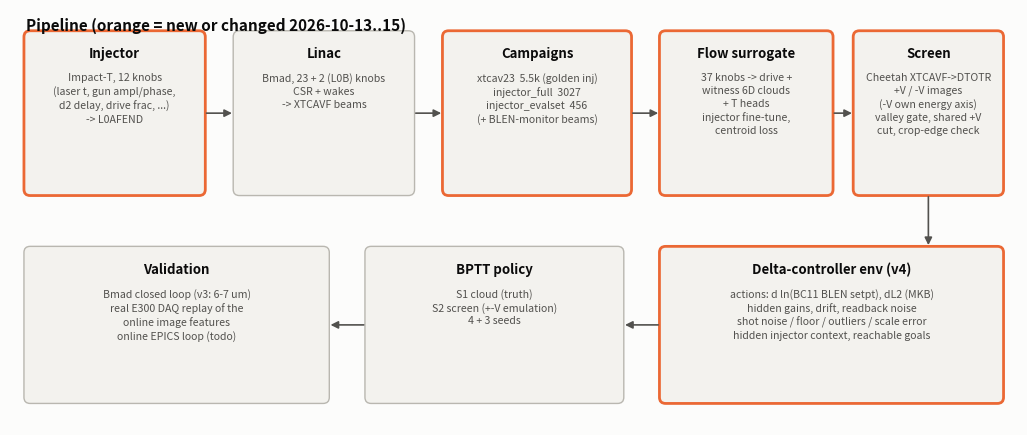

Generate this figure with matplotlib: (Note: this script raises an exception after producing the figure.)
"""Diagrams + summary charts for the 2026-10-13..15 notebook entry (lab-notebook/images/2026-10-15_*.png).

  /home/rwu4/miniconda3/envs/slac-rl/bin/python scripts/notebook_figs_2026-10-15.py
"""
from pathlib import Path

import matplotlib
matplotlib.use("Agg")
import matplotlib.pyplot as plt
import numpy as np
from matplotlib.patches import Ellipse, FancyArrowPatch, FancyBboxPatch

OUT = Path("/home/rwu4/photoinjector-rl/lab-notebook/images")
SURF, INK, INK2, GRID = "#fcfcfb", "#0b0b0b", "#52514e", "#e4e3df"
BLUE, ORANGE, AQUA, VIOLET, RED = "#2a78d6", "#eb6834", "#1baf7a", "#6250d6", "#e34948"
plt.rcParams.update({"figure.facecolor": SURF, "axes.facecolor": SURF, "savefig.facecolor": SURF,
                     "text.color": INK, "axes.labelcolor": INK2, "xtick.color": INK2, "ytick.color": INK2,
                     "axes.edgecolor": GRID, "font.size": 9, "axes.spines.top": False, "axes.spines.right": False})


def box(ax, x, y, w, h, title, body="", new=False, fc="#f3f2ee"):
    ax.add_patch(FancyBboxPatch((x, y), w, h, boxstyle="round,pad=0.02,rounding_size=0.08",
                                fc=fc, ec=ORANGE if new else "#b9b7b0", lw=2.0 if new else 1.0))
    ax.text(x + w / 2, y + h - 0.18, title, ha="center", va="top", fontsize=9.5, weight="bold", color=INK)
    if body:
        ax.text(x + w / 2, y + h - 0.52, body, ha="center", va="top", fontsize=7.6, color=INK2, linespacing=1.35)


def arrow(ax, p, q, text="", color=INK2, rad=0.0, fs=7.5, off=(0, 0.12)):
    ax.add_patch(FancyArrowPatch(p, q, arrowstyle="-|>", mutation_scale=11, lw=1.2, color=color,
                                 connectionstyle=f"arc3,rad={rad}"))
    if text:
        ax.text((p[0] + q[0]) / 2 + off[0], (p[1] + q[1]) / 2 + off[1], text, ha="center", fontsize=fs, color=INK2)


def canvas(w, h, xl, yl):
    fig, ax = plt.subplots(figsize=(w, h))
    ax.set(xlim=(0, xl), ylim=(0, yl))
    ax.axis("off")
    return fig, ax


def pipeline():
    fig, ax = canvas(13, 5.4, 13, 5.4)
    box(ax, 0.2, 3.0, 2.3, 2.1, "Injector", "Impact-T, 12 knobs\n(laser t, gun ampl/phase,\nd2 delay, drive frac, ...)\n-> L0AFEND", new=True)
    box(ax, 2.9, 3.0, 2.3, 2.1, "Linac", "Bmad, 23 + 2 (L0B) knobs\nCSR + wakes\n-> XTCAVF beams")
    box(ax, 5.6, 3.0, 2.4, 2.1, "Campaigns", "xtcav23  5.5k (golden inj)\ninjector_full  3027\ninjector_evalset  456\n(+ BLEN-monitor beams)", new=True)
    box(ax, 8.4, 3.0, 2.2, 2.1, "Flow surrogate", "37 knobs -> drive +\nwitness 6D clouds\n+ T heads\ninjector fine-tune,\ncentroid loss", new=True)
    box(ax, 10.9, 3.0, 1.9, 2.1, "Screen", "Cheetah XTCAVF->DTOTR\n+V / -V images\n(-V own energy axis)\nvalley gate, shared +V\ncut, crop-edge check", new=True)
    box(ax, 8.4, 0.3, 4.4, 2.0, "Delta-controller env (v4)", "actions: d ln(BC11 BLEN setpt), dL2 (MKB)\nhidden gains, drift, readback noise\nshot noise / floor / outliers / scale error\nhidden injector context, reachable goals", new=True)
    box(ax, 4.6, 0.3, 3.3, 2.0, "BPTT policy", "S1 cloud (truth)\nS2 screen (+-V emulation)\n4 + 3 seeds")
    box(ax, 0.2, 0.3, 3.9, 2.0, "Validation", "Bmad closed loop (v3: 6-7 um)\nreal E300 DAQ replay of the\nonline image features\nonline EPICS loop (todo)")
    for a, b in (((2.5, 4.05), (2.9, 4.05)), ((5.2, 4.05), (5.6, 4.05)), ((8.0, 4.05), (8.4, 4.05)),
                 ((10.6, 4.05), (10.9, 4.05))):
        arrow(ax, a, b)
    arrow(ax, (11.85, 3.0), (11.85, 2.3))
    arrow(ax, (8.4, 1.3), (7.9, 1.3))
    arrow(ax, (4.6, 1.3), (4.1, 1.3))
    ax.text(0.2, 5.3, "Pipeline (orange = new or changed 2026-10-13..15)", fontsize=11, weight="bold", va="top")
    fig.savefig(OUT / "2026-10-15_pipeline.png", dpi=150, bbox_inches="tight")
    plt.close(fig)


def pm_measurement():
    fig, axes = plt.subplots(1, 3, figsize=(13, 4.2), gridspec_kw={"width_ratios": [1, 1, 1.25]})
    for ax, sgn, name in ((axes[0], 1, "+V image"), (axes[1], -1, "-V image")):
        ax.add_patch(Ellipse((sgn * 0.9, 0.35), 2.0, 0.45, angle=sgn * -12, fc=BLUE, alpha=0.75, ec="none"))
        ax.add_patch(Ellipse((sgn * -1.2, 1.35), 0.7, 0.25, angle=sgn * -8, fc=ORANGE, alpha=0.85, ec="none"))
        ax.axhline(0.95, color=INK, ls="--", lw=1.2)
        ax.text(-2.4, 1.0, "shared +V cut", fontsize=7.5, color=INK)
        ax.text(sgn * 0.9, -0.15, "drive", ha="center", fontsize=8, color=BLUE)
        ax.text(sgn * -1.2, 1.62, "witness", ha="center", fontsize=8, color=ORANGE)
        ax.annotate("", (sgn * 0.9, -0.45), (sgn * -1.2, -0.45), arrowprops=dict(arrowstyle="<->", color=INK2))
        ax.text(-0.15, -0.72, f"offset{'+' if sgn > 0 else '-'} = x_d - x_w", ha="center", fontsize=7.5, color=INK2)
        ax.set(xlim=(-2.6, 2.6), ylim=(-0.9, 2.0), title=name, xlabel="x on screen  (+-S z: time)", ylabel="y  (energy)")
        ax.set_xticks([]); ax.set_yticks([])
    axes[1].text(0, 1.85, "spacing = (offset+ - offset-) / 2S", ha="center", fontsize=8.5, weight="bold")
    ax = axes[2]
    y = np.linspace(0, 1, 400)
    base = 1.2 * np.exp(-((y - 0.75) / 0.05) ** 2) + 0.9 * np.exp(-((y - 0.4) / 0.16) ** 2) + 0.25 * np.exp(-((y - 0.25) / 0.05) ** 2)
    yc = 0.55
    warp = lambda s, b: np.interp((y - yc - b) / s + yc, y, base)
    ax.plot(y, warp(1.0, 0.0), color=INK2, lw=1.6, label="TCAV off")
    ax.plot(y, warp(0.97, 0.02), color=BLUE, lw=2, label="+V:  d' = d + k x")
    ax.plot(y, warp(1.04, -0.03), color=ORANGE, lw=2, label="-V:  d' = d - k x")
    ax.axvline(0.635, color=INK, ls="--", lw=1)
    ax.set(xlabel="y  (energy)", ylabel="projection", yticks=[], ylim=(0, 1.75),
           title="TCAV energy kick dE ~ +-eVk x (Panofsky-Wenzel)")
    ax.text(0.0, 1.72, "x = x0 + D d  ->  shift +-k x0, stretch 1 +- kD\nreal: -V vs +V shift ~4-5 px, stretch ~2-5%\nCheetah reproduces it (k = eVk/E ~ 0.6 /m)",
            fontsize=7.5, color=INK2, va="top")
    ax.annotate("valley moves\nbetween signs", (0.65, 0.05), (0.84, 0.55), fontsize=7.5, color=INK2,
                arrowprops=dict(arrowstyle="->", color=INK2, lw=0.8))
    ax.legend(fontsize=7.5, loc="center left", bbox_to_anchor=(0.0, 0.55), frameon=False)
    fig.suptitle("XTCAV two-image measurement and why -V needs the +V cut (schematic)", fontsize=11, weight="bold", x=0.01, ha="left")
    fig.tight_layout()
    fig.savefig(OUT / "2026-10-15_pm_measurement_pw.png", dpi=150, bbox_inches="tight")
    plt.close(fig)


def campaign():
    rng = np.random.default_rng(3)
    fig, ax = plt.subplots(figsize=(11, 4.6))
    n_pts, gold_lin = 22, 0.5
    test = set(rng.choice(np.arange(1, n_pts), 3, replace=False))
    for i in range(1, n_pts):
        yy = i
        c = RED if i in test else BLUE
        ax.scatter([gold_lin], [yy], marker="s", s=28, color=VIOLET, zorder=3)
        lin = np.r_[rng.uniform(0, 1, 6), rng.uniform(0.38, 0.62, 4)]
        ax.scatter(lin, np.full(10, yy), s=10, color=c, alpha=0.85, zorder=2)
        npair = 2 if i in test else (1 if rng.random() < 0.6 else 0)
        for x in rng.choice(lin, npair, replace=False):
            ax.plot([x, x], [yy, 0], color=ORANGE, lw=0.8, alpha=0.7, zorder=1)
            ax.scatter([x], [0], s=14, color=ORANGE, zorder=3)
    ax.scatter(rng.uniform(0, 1, 120), np.full(120, -1.2), s=5, color=INK2, alpha=0.6)
    ax.axvspan(0.38, 0.62, color=AQUA, alpha=0.10)
    ax.axhline(0, color=GRID, lw=6, zorder=0)
    ax.set_yticks([-1.2, 0, n_pts / 2], ["old xtcav23\n(golden h5 beam)", "golden injector", "injector points\n(LHS, schematic)"])
    ax.set_xticks([0, gold_lin, 1], ["box edge", "golden linac", "box edge"])
    ax.set(xlabel="linac knobs (23 + 2)", ylim=(-2, n_pts + 0.5), xlim=(-0.03, 1.03),
           title="injector_full design: 250 LHS injector points x (1 crossed + 10 nested) + 275 pairs + 25 test points")
    h = [plt.Line2D([], [], marker="s", ls="", color=VIOLET, label="crossed: golden linac (injector response, 251)"),
         plt.Line2D([], [], marker="o", ls="", color=BLUE, ms=4, label="nested linac draws (2500; 40% controller region)"),
         plt.Line2D([], [], marker="o", ls="", color=RED, ms=4, label="test injector points (25, held out)"),
         plt.Line2D([], [], color=ORANGE, label="pair: same linac, injector = golden (275)"),
         plt.Rectangle((0, 0), 1, 1, color=AQUA, alpha=0.2, label="controller region"),
         plt.Line2D([], [], marker="o", ls="", color=INK2, ms=3, label="old campaigns (5.5k, golden injector)")]
    ax.legend(handles=h, fontsize=7.5, loc="upper left", bbox_to_anchor=(1.01, 1.0), frameon=False)
    fig.tight_layout()
    fig.savefig(OUT / "2026-10-15_campaign_design.png", dpi=150, bbox_inches="tight")
    plt.close(fig)


def control_loop():
    fig, ax = canvas(13, 4.6, 13, 4.6)
    box(ax, 0.2, 1.5, 2.2, 1.7, "Policy (BPTT)", "obs: features, errors,\ntrend, cum. dL1 readback,\n8-step history", fc="#eef3fb")
    box(ax, 3.2, 2.7, 2.7, 1.55, "BC11 BLEN loop (on)", "action d ln(setpoint)\ndL1 = -g1 d ln,  g1 ~ U(1.5, 4)\n|cum| <= 0.75; loop drift", new=True)
    box(ax, 3.2, 0.75, 2.7, 1.55, "L2_PHASE.MKB (rel.)", "BC14 loop off, energy FB on\ndL2 = g2 a,  g2 ~ U(0.35, 1.1)\n|cum| <= 3.5 deg", new=True)
    box(ax, 6.6, 1.5, 2.4, 1.7, "Beam (surrogate)", "hidden injector context\nhidden phase drift\n0.02 / 0.05 deg/step", fc="#f3f2ee")
    box(ax, 9.6, 1.5, 3.2, 1.7, "XTCAV +-V screen", "M = 30 images/step\nshot noise 15 um, floor 6 um\n1% outliers, scale U(0.8, 1.2)\nvalid: peaks, |s| > 60 um, edge", new=True)
    arrow(ax, (2.4, 2.75), (3.2, 3.3)); arrow(ax, (2.4, 1.95), (3.2, 1.45))
    arrow(ax, (5.9, 3.3), (6.6, 2.75), "dL1", off=(0.15, 0.12)); arrow(ax, (5.9, 1.45), (6.6, 1.95), "dL2", off=(0.15, -0.3))
    arrow(ax, (9.0, 2.35), (9.6, 2.35))
    # measurement feedback along the bottom, readback along the top (straight segments)
    ax.plot([11.2, 11.2, 1.3], [1.5, 0.3, 0.3], color=INK2, lw=1.2)
    arrow(ax, (1.3, 0.3), (1.3, 1.5))
    ax.text(6.3, 0.38, "measured spacing, drive sz, charge fraction, deployed validity", ha="center", fontsize=7.8, color=INK2)
    ax.plot([4.55, 4.55, 1.3], [4.25, 4.45, 4.45], color=INK2, lw=1.2)
    arrow(ax, (1.3, 4.45), (1.3, 3.2))
    ax.text(2.9, 4.5, "FAST_PACT dL1 readback", ha="center", fontsize=7.8, color=INK2)
    ax.text(0.2, 4.6, "Control loop in env v4 (orange = machine actuator / measurement models)", fontsize=11, weight="bold", va="bottom")
    fig.savefig(OUT / "2026-10-15_control_loop.png", dpi=150, bbox_inches="tight")
    plt.close(fig)


def rl_summary():
    fig, axes = plt.subplots(1, 2, figsize=(12.5, 4.0), gridspec_kw={"width_ratios": [1.15, 1]})
    groups = [("v3 cloud (easier env)", [2.6], INK2), ("S1 cloud, blen_dlog", [5.0, 4.6, 5.0, 4.9], BLUE),
              ("S1 cloud, adapter", [5.0, 4.9], AQUA), ("S2 screen v5, 300 it", [8.7, 9.2, 8.3], ORANGE),
              ("S2 screen v5, 600 it", [7.6, 7.3, 7.2], ORANGE)]
    ax = axes[0]
    for i, (name, v, c) in enumerate(groups[::-1]):
        ax.scatter(v, np.full(len(v), i), s=40, color=c, zorder=3)
        ax.text(max(v) + 0.25, i, f"{np.mean(v):.1f}", va="center", fontsize=8, color=INK2)
    ax.set_yticks(range(len(groups)), [g[0] for g in groups[::-1]])
    ax.axvline(10, color=GRID, lw=1)
    ax.set(xlabel="true median spacing error [um] (dots = seeds)", xlim=(0, 11),
           title="Final spacing error, corrected eval")
    ax.grid(axis="x", color=GRID, lw=0.6)
    ax = axes[1]
    rob = [("nominal", 5.0), ("noise x2", 6.5), ("drift x2", 6.0), ("gains widened", 5.4), ("scale +-30%", 5.1),
           ("64-step episodes", 5.1)]
    ax.barh(range(len(rob)), [r[1] for r in rob][::-1], color=BLUE, height=0.55)
    ax.set_yticks(range(len(rob)), [r[0] for r in rob][::-1])
    for i, (_, v) in enumerate(rob[::-1]):
        ax.text(v + 0.1, i, f"{v:.1f}", va="center", fontsize=8, color=INK2)
    ax.set(xlabel="true median spacing error [um]", xlim=(0, 8), title="S1 blen_dlog s0: eval-only robustness")
    ax.grid(axis="x", color=GRID, lw=0.6)
    fig.tight_layout()
    fig.savefig(OUT / "2026-10-15_rl_summary.png", dpi=150, bbox_inches="tight")
    plt.close(fig)


def surrogate_summary():
    fig, axes = plt.subplots(1, 2, figsize=(12, 3.6))
    ax = axes[0]
    rows = [("old flow (widened)", 12.6), ("injector fine-tune (flow)", 8.2), ("gradient boosting", 8.5),
            ("poly-2 ridge", 9.5), ("MLP ensemble (3)", 3.5)]
    cols = [INK2, BLUE, "#b9b7b0", "#b9b7b0", AQUA]
    ax.barh(range(len(rows)), [r[1] for r in rows][::-1], color=cols[::-1], height=0.55)
    ax.set_yticks(range(len(rows)), [r[0] for r in rows][::-1])
    for i, (_, v) in enumerate(rows[::-1]):
        ax.text(v + 0.15, i, f"{v:.1f}", va="center", fontsize=8, color=INK2)
    ax.set(xlabel="held-out absolute spacing MAE [um]", xlim=(0, 14), title="Same data, different models")
    ax = axes[1]
    labels = ["main effect\n(golden linac)", "injector x linac\n(pairs)"]
    vals = {"fine-tuned flow": [0.95, 0.69], "MLP ensemble": [np.nan, 0.90], "GP / ridge (best simple)": [0.99, 0.76]}
    x = np.arange(2)
    for k, (name, v) in enumerate(vals.items()):
        ax.bar(x + (k - 1) * 0.26, v, 0.24, color=[BLUE, AQUA, "#b9b7b0"][k], label=name)
    ax.axhline(0.8, color=INK, ls=":", lw=1)
    ax.text(1.42, 0.81, "gate 0.8", fontsize=7.5, color=INK2)
    ax.set_xticks(x, labels)
    ax.set(ylabel="held-out R2 of the injector effect", ylim=(0, 1.05), title="Main effect learned; interaction underfit")
    ax.legend(fontsize=7.5, frameon=False, loc="upper left", bbox_to_anchor=(1.0, 1.0))
    fig.tight_layout()
    fig.savefig(OUT / "2026-10-15_surrogate_summary.png", dpi=150, bbox_inches="tight")
    plt.close(fig)


if __name__ == "__main__":
    for f in (pipeline, pm_measurement, campaign, control_loop, rl_summary, surrogate_summary):
        f()
